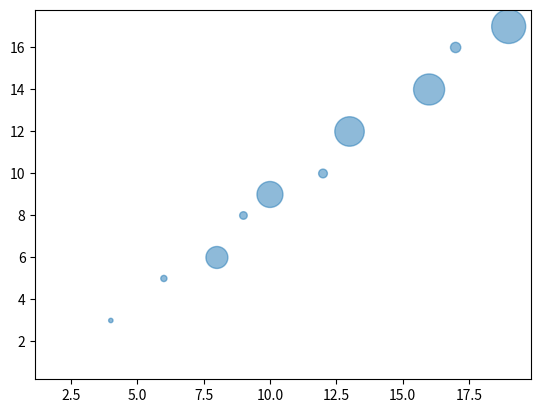

The script that saved this image:
import matplotlib.pyplot as plt
import numpy as np

jj = np.array([2,4,6,8,9,10,12,13,16,17,19])
hh = np.array([1,3,5,6,8,9,10,12,14,16,17])
size= np.array([0,10,20,250,30,350,40,450,500,55,600])

plt.scatter(jj,hh,s = size, alpha = 0.5)


plt.show()